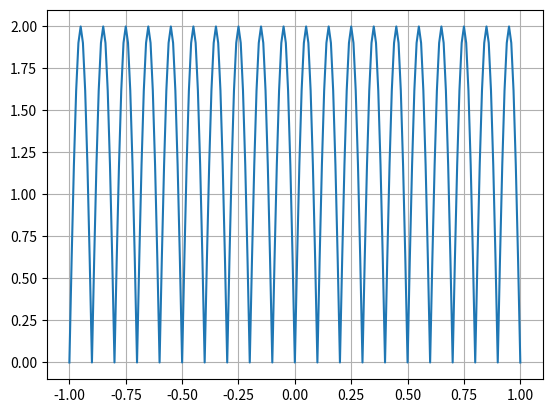

The script that saved this image: (Note: this script raises an exception after producing the figure.)
#%%

import numpy as np
import matplotlib.pyplot as plt

#%% ejercicio 1.01
zc1 = 1+1j
# a través de una función de numpy
zc1_module = np.absolute(zc1)
print(zc1_module)
# through a method of a complex object
print(zc1.__abs__())

#%% ejercicio 1.02
z1 = 4 + 3j
z2 = 2 + 2j

suma = z1+z2
resta = z1-z2
mult = z1*z2
div = z1/z2
print('Suma: ', suma)
print('Resta: ', resta)
print('Multiplicación: ', mult)
print('Division: ', div)

#%% ejercicio 1.03
c = np.array([[1, 5, 2], [3, 4, 8]])
print(c.shape)

#%% ejercicio 1.04
print(c[:, 1])
#%% ejercicio 1.05
a = np.array([1, 2, 3, 4])
#%% ejercicio 1.06
b = a.reshape(2, 2)
print(b)
#%% ejercicio 1.6

T = 0.01
time = np.arange(-1, 1+T, T)
x_values = []
for t in time:
    x = 2*np.sin(2*np.pi*5*t)
    if x < 0:
        x_values.append(-x)
    else:
        x_values.append(x)
plt.plot(time, x_values)
plt.grid()
#%% ejercicio 1.07

numero_7 = 34
if numero_7 % 2 == 0:
    print(f'el número {numero_7} es par')
else:
    print(f'el número {numero_7} es impar')

#%% ejercicio 1.08

numeros = [1, 2, 3, 4, 5]
for numero in numeros:
    print(numero)

#%% ejercicio 1.09
numero_primo = 37
sucesion = np.arange(2, numero_primo + 1, 1)
divisores = []

for n in sucesion:
    if numero_primo % n == 0:
        divisores.append(n)

if divisores[0] == numero_primo:
    print('es primo')
else:
    print('no es primo')
#%% ejercicio 1.10
lista = [1, 4, 5, 2, 3]
lista.reverse()
print(lista)
#%% ejercicio 1.11

'''
★★★★☆ - 1.11) Dado un numero entero positivo de entrada n, 
escribir la serie de fibonacci hasta el n-ésimo elemento
'''

n = int(input())
f_1 = 0
f_2 = 1
f_n = 1
i = 0

while i < n:
    print(f_n)
    f_n = f_1 + f_2
    f_1 = f_2
    f_2 = f_n
    i = i + 1


# %%
